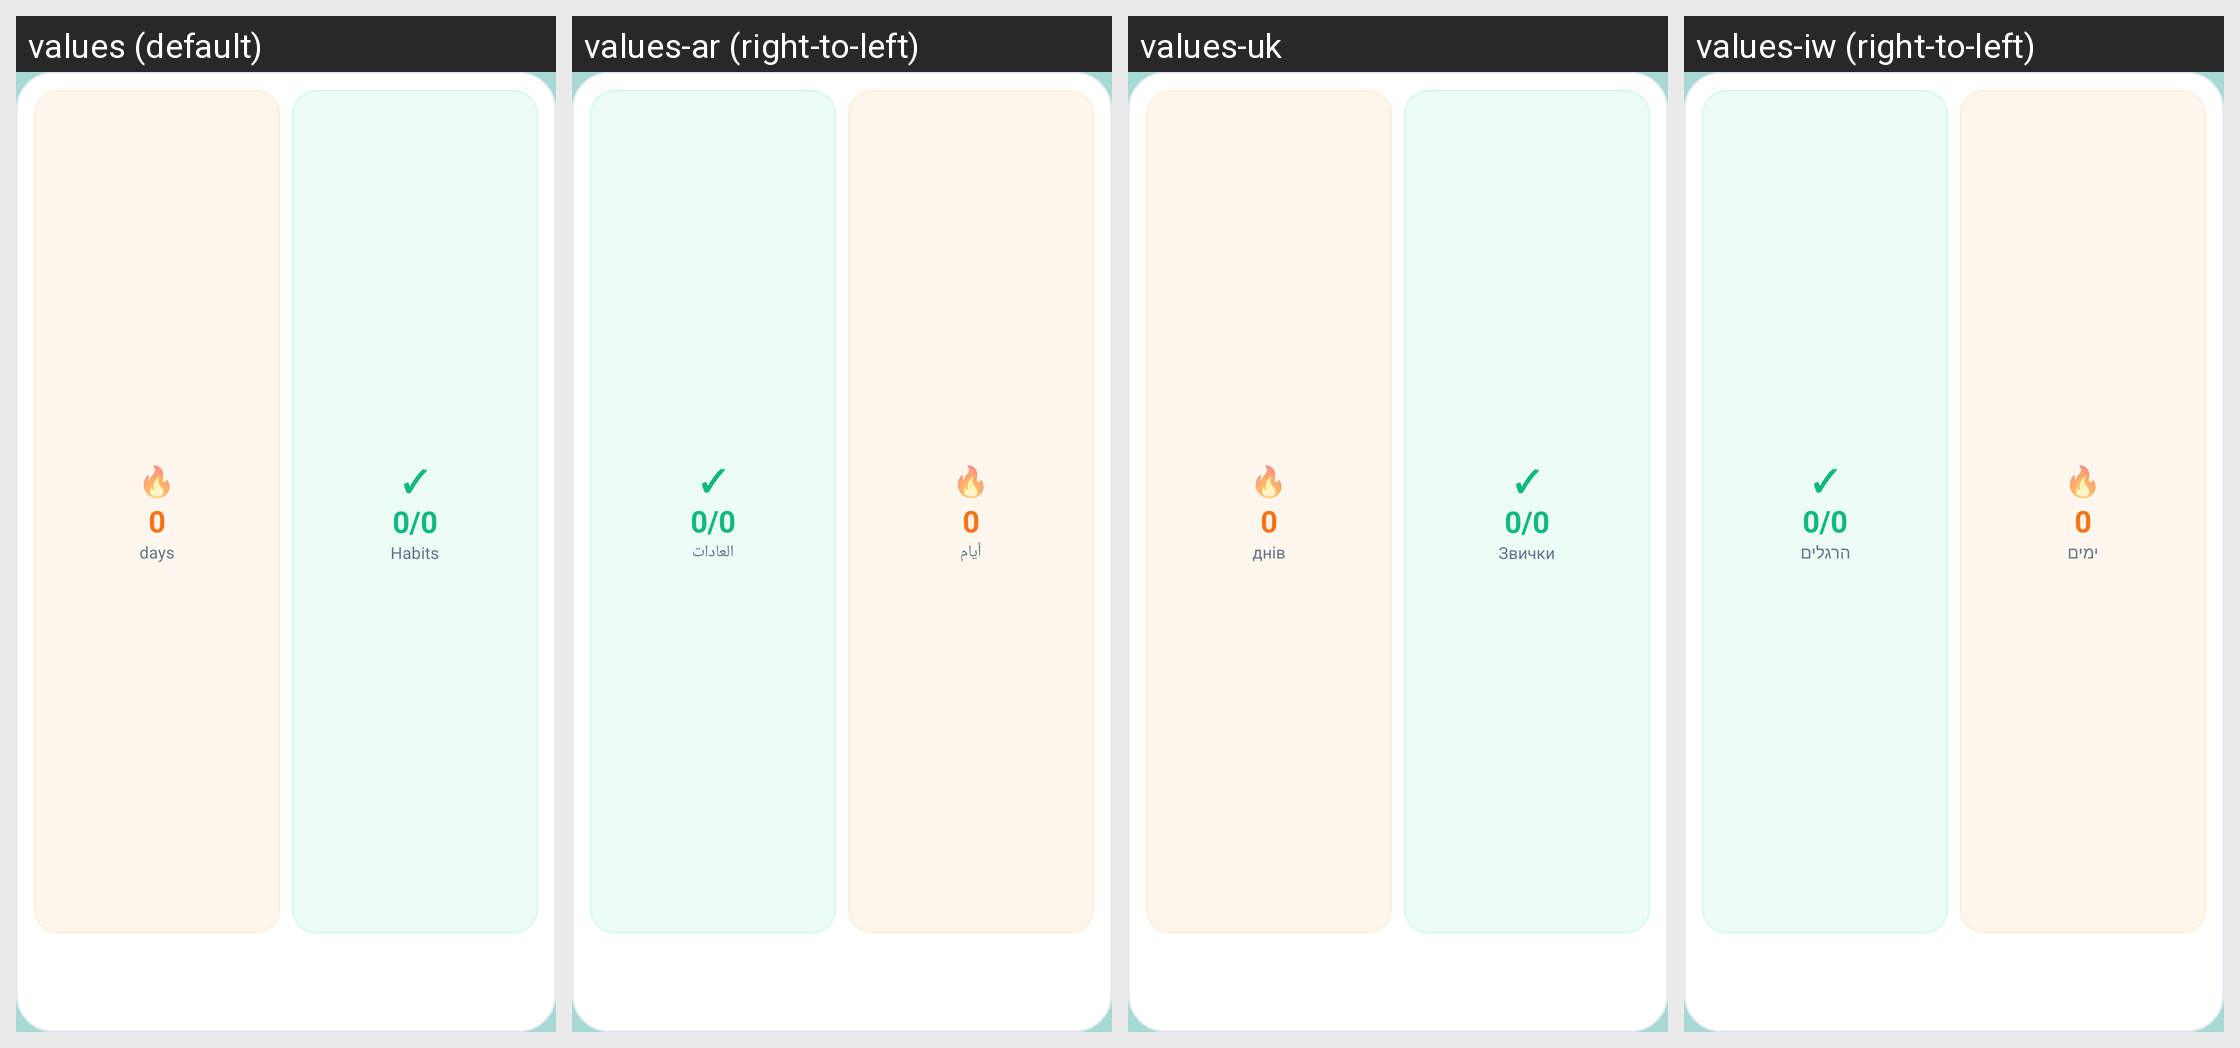

Here is an Android app screen in its default locale and in the app's own translations. Write out the translated-string differences for the strings that appear on this screen.
Android screen res/layout/widget_small.xml rendered under 4 locales, left to right: values (default), values-ar (right-to-left), values-uk, values-iw (right-to-left). Device: Nexus 5 (rendered at 1080×1920; each locale shown at half size, 540×960, under a caption strip naming it); theme AppTheme.NoActionBar.
Other locales in the repository, not shown: values-de, values-es, values-fr, values-ja.
Strings drawn on this screen, with the default value and each locale's value (text and hints the layout hard-codes, and strings that could not be matched under every locale, appear in the picture but are not listed):

widget_days
  values: days
  values-ar: أيام
  values-uk: днів
  values-iw: ימים

widget_habits_label
  values: Habits
  values-ar: العادات
  values-uk: Звички
  values-iw: הרגלים
